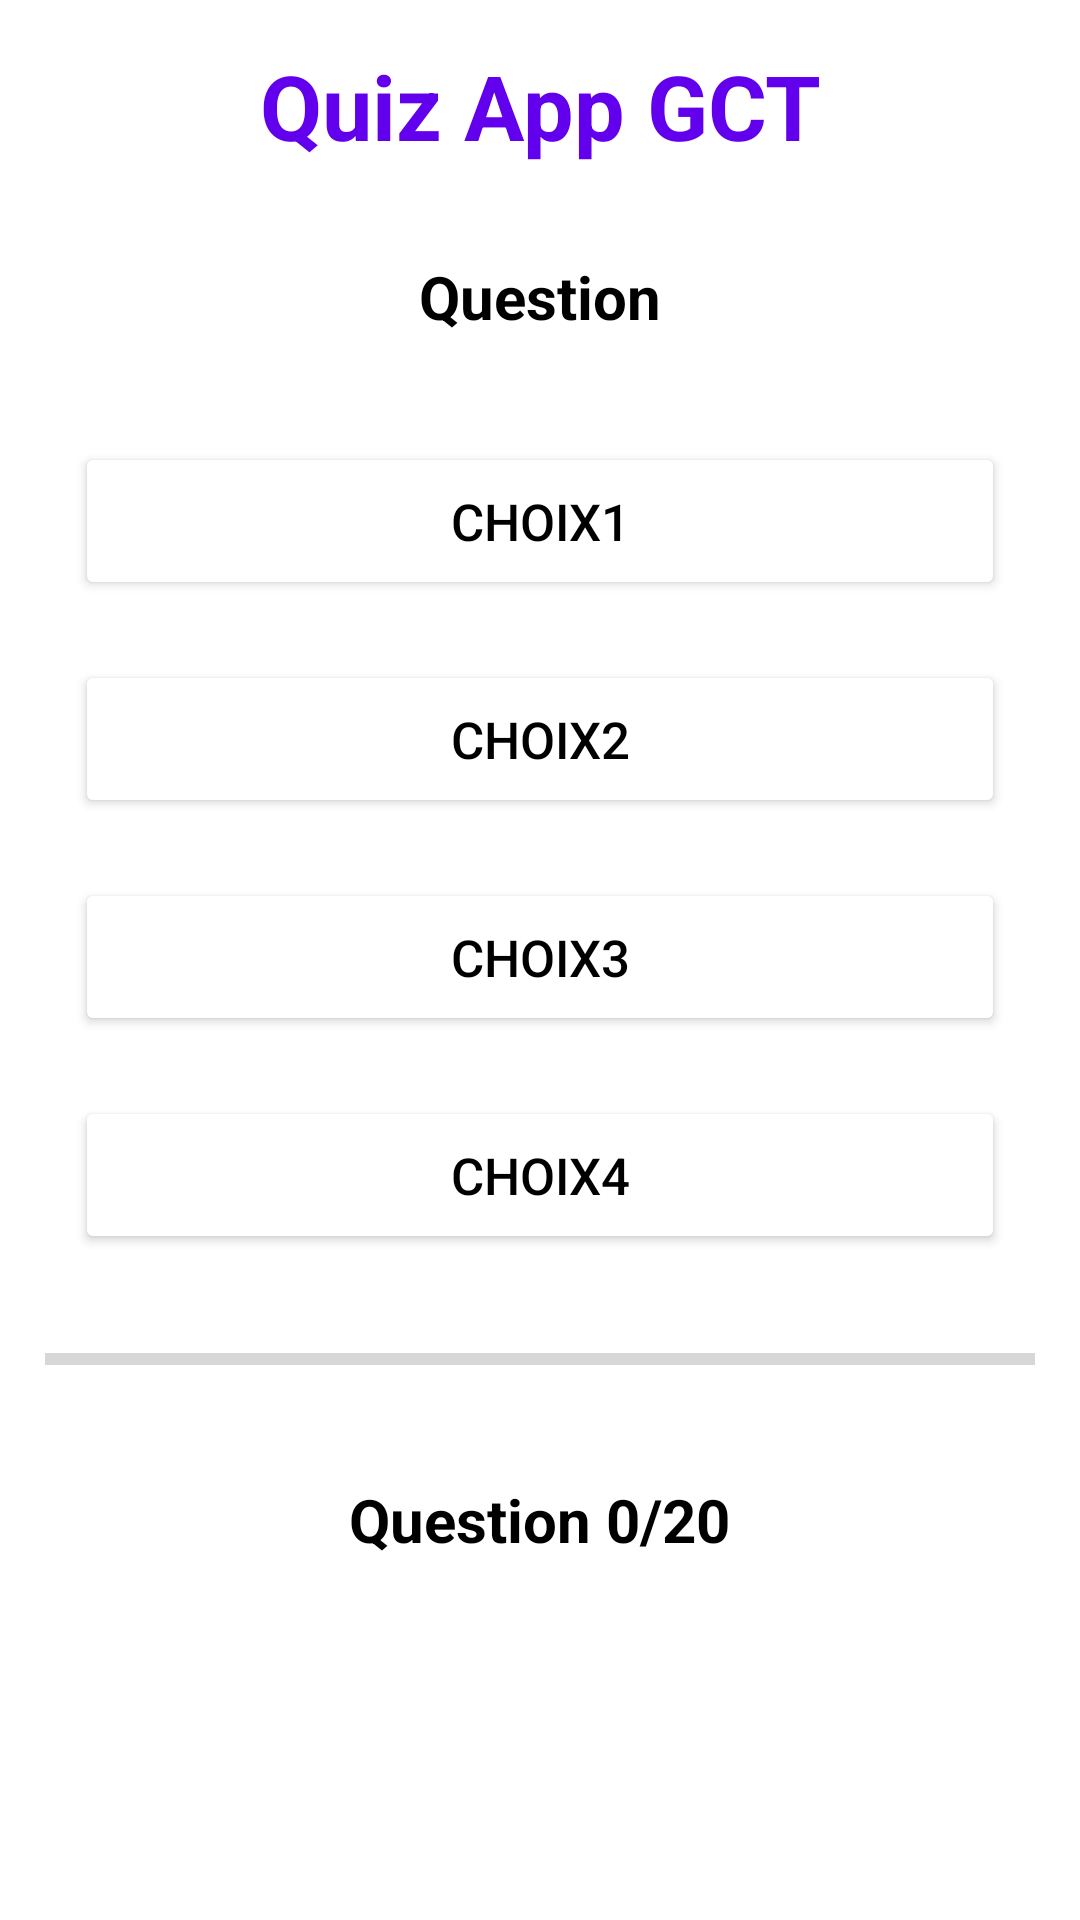

This screen was rendered from an Android layout file. Write that file and the resources it references.
<!-- AndroidManifest.xml: application theme Theme.ProjetVeille2Quiz -->
<!-- res/layout/activity_quiz.xml -->
<?xml version="1.0" encoding="utf-8"?>
<LinearLayout xmlns:android="http://schemas.android.com/apk/res/android"
    xmlns:app="http://schemas.android.com/apk/res-auto"
    xmlns:tools="http://schemas.android.com/tools"
    android:layout_width="match_parent"
    android:layout_height="match_parent"
    android:background="@drawable/quizappbg"
    android:orientation="vertical"
    tools:context=".Quiz">

    <TextView
        android:id="@+id/nom_app"
        android:layout_width="match_parent"
        android:layout_height="wrap_content"
        android:orientation="vertical"
        android:gravity="center"
        android:padding="15dp"
        android:text="Quiz App GCT"
        android:textColor="@color/purple_500"
        android:textSize="30sp"
        android:textStyle="bold"
        android:shadowColor="#FFFFFF"
        android:shadowDx="3.0"
        android:shadowDy="1.0"
        android:shadowRadius="5.0"/>

    <LinearLayout
        android:layout_width="match_parent"
        android:layout_height="wrap_content"
        android:orientation="vertical"
        android:padding="15dp">
        <TextView
            android:id="@+id/question_quiz"
            android:layout_width="match_parent"
            android:layout_height="wrap_content"
            android:gravity="center"
            android:layout_marginBottom="25dp"
            android:text="Question"
            android:textSize="20sp"
            android:textColor="@color/black"
            android:textStyle="bold"
            android:shadowColor="#FFFFFF"
            android:shadowDx="3.0"
            android:shadowDy="1.0"
            android:shadowRadius="5.0"/>
        <Button
            android:id="@+id/choix1"
            android:layout_width="match_parent"
            android:layout_height="wrap_content"
            android:layout_margin="10dp"
            android:layout_gravity="center"
            android:padding="15dp"
            android:textColor="@color/black"
            android:backgroundTint="@color/white"
            android:textSize="17sp"
            android:text="choix1"/>
        <Button
            android:id="@+id/choix2"
            android:layout_width="match_parent"
            android:layout_height="wrap_content"
            android:layout_margin="10dp"
            android:layout_gravity="center"
            android:padding="15dp"
            android:textColor="@color/black"
            android:backgroundTint="@color/white"
            android:textSize="17sp"
            android:text="choix2"/>
        <Button
            android:id="@+id/choix3"
            android:layout_width="match_parent"
            android:layout_height="wrap_content"
            android:layout_margin="10dp"
            android:layout_gravity="center"
            android:padding="15dp"
            android:textColor="@color/black"
            android:backgroundTint="@color/white"
            android:textSize="17sp"
            android:text="choix3"/>
        <Button
            android:id="@+id/choix4"
            android:layout_width="match_parent"
            android:layout_height="wrap_content"
            android:layout_margin="10dp"
            android:layout_gravity="center"
            android:padding="15dp"
            android:textColor="@color/black"
            android:backgroundTint="@color/white"
            android:textSize="17sp"
            android:text="choix4"/>
        <ProgressBar
            android:id="@+id/progress_bar"
            style="?android:attr/progressBarStyleHorizontal"
            android:layout_width="match_parent"
            android:layout_height="wrap_content"
            android:max="20"
            android:minHeight="50dp"
            android:progress="0"
            android:indeterminate="false"/>
        <TextView
            android:id="@+id/progress_txt"
            android:layout_width="wrap_content"
            android:layout_height="wrap_content"
            android:layout_gravity="center"
            android:padding="15dp"
            android:textColor="@color/black"
            android:textSize="20sp"
            android:textStyle="bold"
            android:text="Question 0/20"
            android:shadowColor="#FFFFFF"
            android:shadowDx="3.0"
            android:shadowDy="1.0"
            android:shadowRadius="5.0"/>
    </LinearLayout>

</LinearLayout>
<!-- resources referenced by this layout -->
<resources>
  <color name="black">#FF000000</color>
  <color name="purple_500">#FF6200EE</color>
  <color name="white">#FFFFFFFF</color>
  <style name="Theme.ProjetVeille2Quiz" parent="Theme.MaterialComponents.DayNight.NoActionBar">
          
          <item name="colorPrimary">@color/purple_500</item>
          <item name="colorPrimaryVariant">@color/purple_700</item>
          <item name="colorOnPrimary">@color/white</item>
          
          <item name="colorSecondary">@color/teal_200</item>
          <item name="colorSecondaryVariant">@color/teal_700</item>
          <item name="colorOnSecondary">@color/black</item>
          
          <item name="android:statusBarColor" tools:targetApi="l">?attr/colorPrimaryVariant</item>
          
      </style>
  <color name="purple_700">#FF3700B3</color>
  <color name="teal_200">#FF03DAC5</color>
  <color name="teal_700">#FF018786</color>
</resources>
